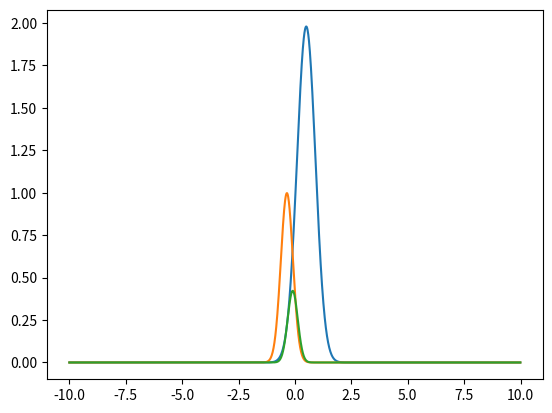
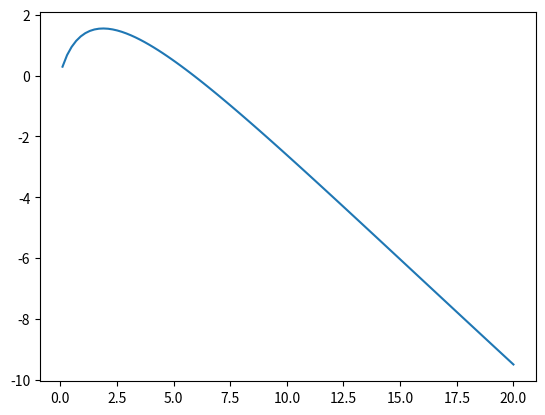

Recreate these plots in Python, in order.
import numpy as np
import matplotlib.pyplot as plt
import scipy.integrate


c_p = 2
c_v = 1
b_p = np.array([3])
b_v = np.array([5])
A_p = np.array([[-3]])
A_v = np.array([[7]])

minus_beta = -1

bv_beta = lambda beta : b_v/-beta

Ap_inv = lambda : np.linalg.inv(A_p)
Av_inv = lambda beta : np.linalg.inv(A_v/-beta)

det_Ap = lambda : np.linalg.det(-(1/2)*Ap_inv())
det_Av = lambda beta : np.linalg.det(-(1/2)*Av_inv(beta))

Sigma_p = lambda : -(1/2)*Ap_inv()
Sigma_v = lambda beta : -(1/2)*Av_inv(beta)
mu_p = lambda : b_p.T@Sigma_p()
mu_v = lambda beta : bv_beta(beta).T@Sigma_v(beta)
k_p = lambda : c_p*np.sqrt((2*np.pi)**(A_p.shape[0])*np.linalg.det(Sigma_p()))/np.exp((1/4)*mu_p().T@Sigma_p()@mu_p())
k_v = lambda beta : c_v*np.sqrt((2*np.pi)**(A_v.shape[0])*np.linalg.det(Sigma_v(beta)))/np.exp((1/4)*mu_v(beta).T@Sigma_v(beta)@mu_v(beta))

normal = lambda x, mu, Sigma : 1/np.sqrt((2*np.pi)**(x.shape[0])*np.linalg.det(Sigma))*np.exp(-(1/2)*((x-mu).T@np.linalg.inv(Sigma)@(x-mu)))

area = lambda beta : k_p()*k_v(beta)*normal(mu_p(), mu_v(beta), Sigma_p()+Sigma_v(beta))

b = 1
step = 0.01
X = np.arange(-10,10,step)
# Gaussian function using Sigma_p and mu_p
fy_p = lambda x : k_p()/np.sqrt((2*np.pi)**(A_p.shape[0])*np.linalg.det(Sigma_p()))* \
            np.exp(-(1/2)*(x-mu_p()).T@np.linalg.inv(Sigma_p())@(x-mu_p()))
y_p = np.array([[fy_p(x)] for x in X])

fy_v = lambda x, beta : k_v(beta)/np.sqrt((2*np.pi)**(A_v.shape[0])*np.linalg.det(Sigma_v(beta)))* \
            np.exp(-(1/2)*(x-mu_v(beta)).T@np.linalg.inv(Sigma_v(beta))@(x-mu_v(beta)))
y_v = np.array([[fy_v(x, b)] for x in X])

y_res = np.array([[fy_p(x)*fy_v(x, b)] for x in X])

plt.plot(X, y_p)
plt.plot(X, y_v)
plt.plot(X, y_res)
plt.show()

print("area: ", area(b))
print("area res: ", sum(y_res[:,0])*step)
plt.show()

x = np.linspace(0.1, 20, 100)
plt.plot(x, [-beta*np.log(area(beta))-beta*0.1 for beta in x])
